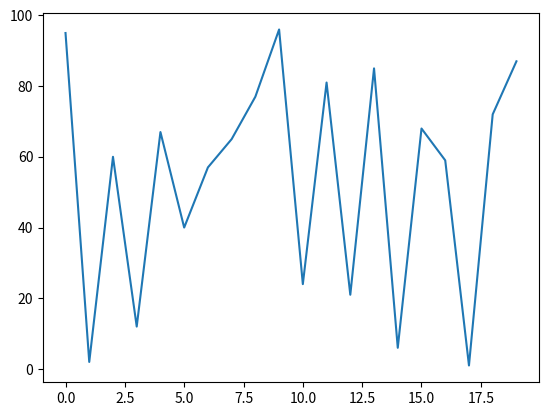

Source code (Python):
import matplotlib.pyplot as plt
import random
x = [i for i in range(20)]
y = [random.randint(0, 100) for i in range(20)]

plt.plot(x, y)
plt.show()
